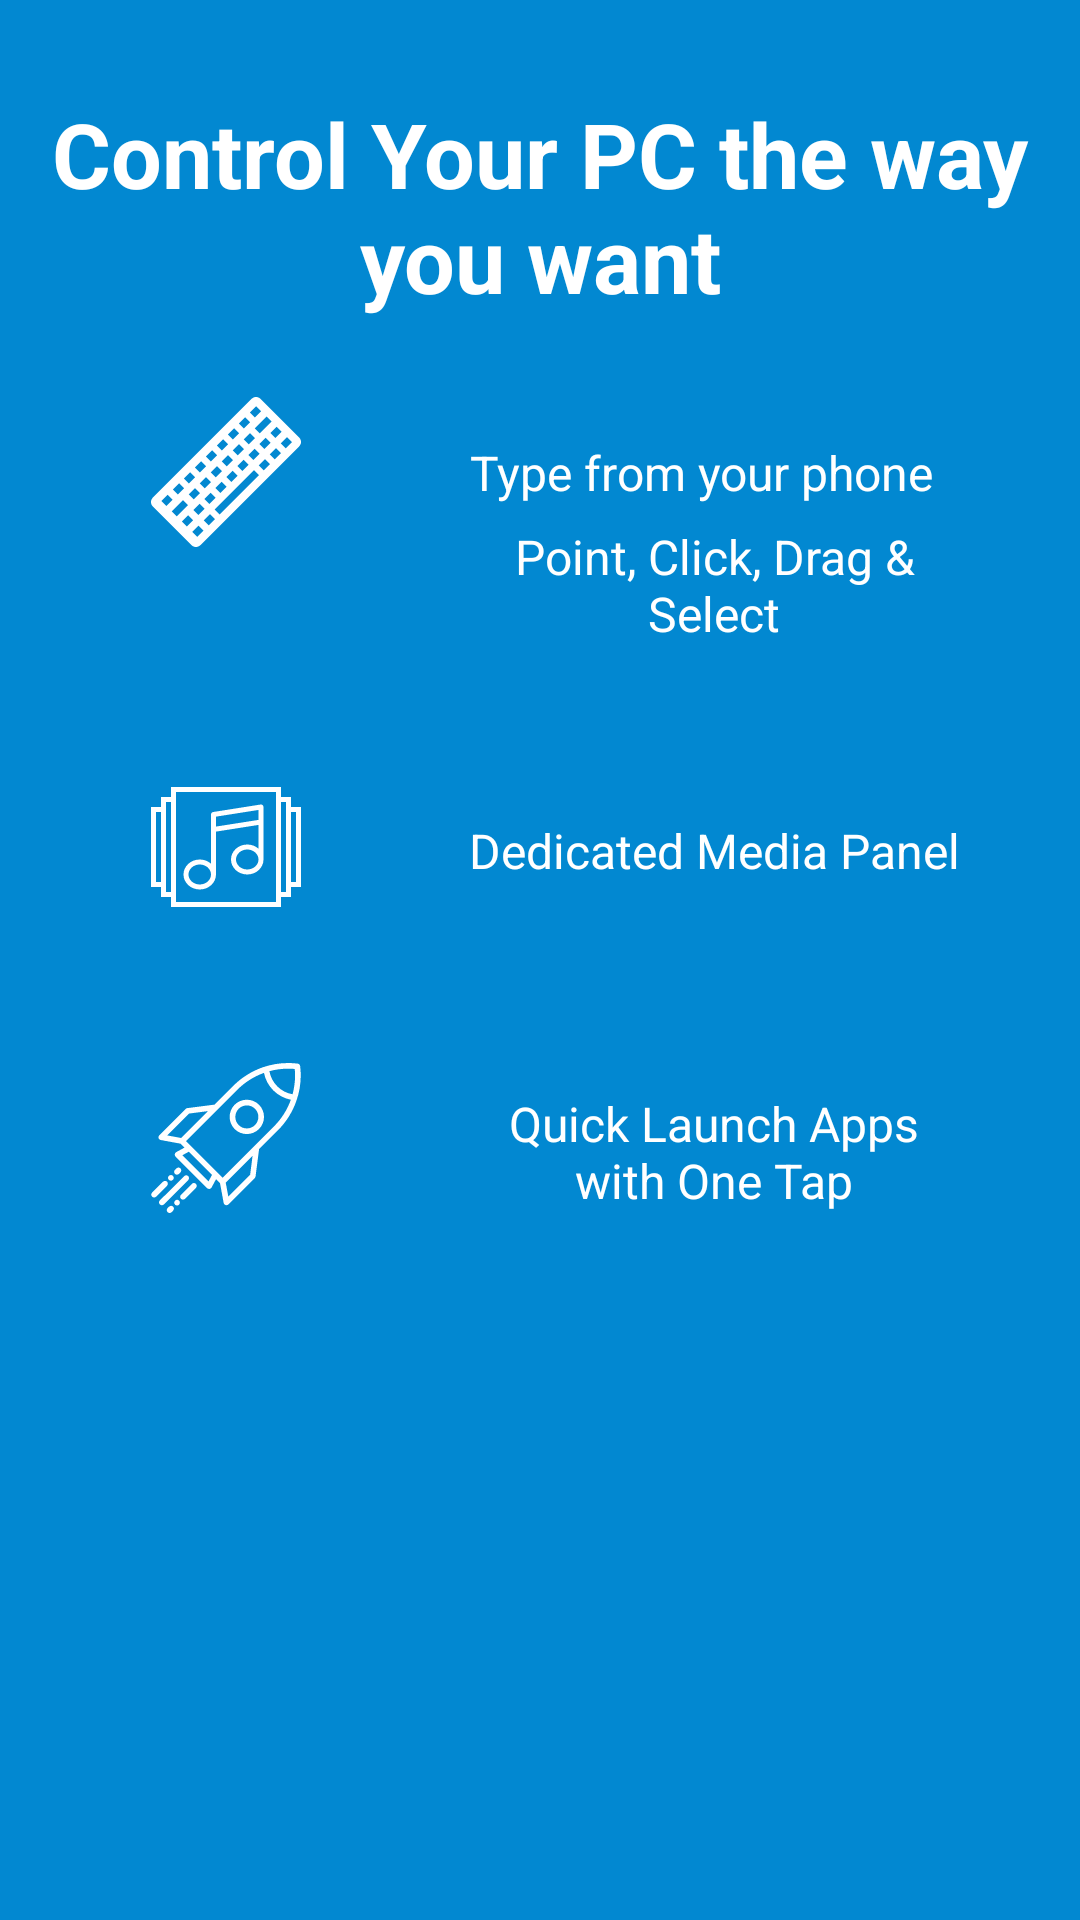

Here is an Android app screen rendered from its layout file. Give the layout XML and the strings, colors and styles it references.
<!-- AndroidManifest.xml: application theme AppTheme -->
<!-- res/layout/welcome_slide2.xml -->
<?xml version="1.0" encoding="utf-8"?>
<RelativeLayout xmlns:android="http://schemas.android.com/apk/res/android"
    android:layout_width="match_parent"
    android:layout_height="match_parent"
    android:background="@color/bg_screen2">

    <TextView
        android:layout_width="wrap_content"
        android:layout_height="wrap_content"
        android:text="Control Your PC the way you want"
        android:textAlignment="center"
        android:textColor="@android:color/white"
        android:textSize="30dp"
        android:textStyle="bold"
        android:layout_marginTop="31dp"
        android:id="@+id/textView4"
        android:layout_alignParentTop="true"
        android:layout_alignParentStart="true" />

    <ImageView
        android:layout_width="wrap_content"
        android:layout_height="wrap_content"
        android:src="@drawable/keyboard_rotated_slide2"
        android:id="@+id/imageView2"
        android:layout_marginTop="26dp"
        android:layout_marginEnd="16dp"
        android:layout_below="@+id/textView4"
        android:layout_toStartOf="@+id/textView7" />

    <TextView
        android:layout_width="wrap_content"
        android:layout_height="wrap_content"
        android:paddingLeft="@dimen/desc_padding"
        android:paddingRight="@dimen/desc_padding"
        android:text="Type from your phone"
        android:textAlignment="center"
        android:textColor="@android:color/white"
        android:textSize="@dimen/slide_desc"
        android:layout_marginBottom="14dp"
        android:layout_alignBottom="@+id/imageView2"
        android:layout_toEndOf="@+id/imageView2"
        android:id="@+id/textView5" />


    <ImageView
        android:layout_width="wrap_content"
        android:layout_height="wrap_content"
        android:src="@drawable/cursor_slide2"
        android:id="@+id/imageView3"
        android:layout_below="@+id/imageView2"
        android:layout_alignStart="@+id/imageView2"
        android:layout_marginTop="33dp" />

    <TextView
        android:layout_width="wrap_content"
        android:layout_height="wrap_content"
        android:paddingLeft="@dimen/desc_padding"
        android:paddingRight="@dimen/desc_padding"
        android:text="Point, Click, Drag &amp; Select"
        android:textAlignment="center"
        android:textColor="@android:color/white"
        android:textSize="@dimen/slide_desc"
        android:layout_alignBottom="@+id/imageView3"
        android:layout_alignStart="@+id/textView5"
        android:id="@+id/textView6" />

    <ImageView
        android:layout_width="wrap_content"
        android:layout_height="wrap_content"
        android:src="@drawable/music_player_slide2"
        android:id="@+id/imageView4"
        android:layout_marginTop="42dp"
        android:layout_below="@+id/imageView3"
        android:layout_alignStart="@+id/imageView3" />

    <TextView
        android:layout_width="wrap_content"
        android:layout_height="wrap_content"
        android:paddingLeft="@dimen/desc_padding"
        android:paddingRight="@dimen/desc_padding"
        android:text="Dedicated Media Panel"
        android:textAlignment="center"
        android:textColor="@android:color/white"
        android:textSize="@dimen/slide_desc"
        android:layout_alignBottom="@+id/imageView4"
        android:layout_alignParentEnd="true"
        android:layout_marginBottom="13dp"
        android:id="@+id/textView7" />


    <ImageView
        android:layout_width="wrap_content"
        android:layout_height="wrap_content"
        android:src="@drawable/rocket_ship_slide2"
        android:id="@+id/imageView"
        android:layout_below="@+id/imageView4"
        android:layout_alignStart="@+id/imageView4"
        android:layout_marginTop="47dp" />

    <TextView
        android:layout_width="wrap_content"
        android:layout_height="wrap_content"
        android:paddingLeft="@dimen/desc_padding"
        android:paddingRight="@dimen/desc_padding"
        android:text="Quick Launch Apps with One Tap"
        android:textAlignment="center"
        android:textColor="@android:color/white"
        android:textSize="@dimen/slide_desc"
        android:id="@+id/textView8"
        android:layout_alignBottom="@+id/imageView"
        android:layout_alignStart="@+id/textView7" />


</RelativeLayout>
<!-- resources referenced by this layout -->
<resources>
  <color name="bg_screen2">@color/md_light_blue_700</color>
  <dimen name="desc_padding">40dp</dimen>
  <dimen name="slide_desc">16dp</dimen>
  <!-- drawable keyboard_rotated_slide2: vector/xml drawable (drawable, 2451 chars, omitted) -->
  <!-- drawable music_player_slide2 (drawable) -->
  <vector android:height="50dp" android:viewportHeight="60.0"
      android:viewportWidth="60.0" android:width="50dp" xmlns:android="http://schemas.android.com/apk/res/android">
      <path android:fillColor="#FFFFFF" android:pathData="M43.84,13.01l-19,3C24.36,16.09 24,16.51 24,17v3.29V23v13.68C22.83,35.64 21.25,35 19.5,35c-3.58,0 -6.5,2.69 -6.5,6s2.92,6 6.5,6c3.53,0 6.41,-2.62 6.49,-5.86C25.99,41.13 26,41.12 26,41.1V23.85l17,-2.68v9.51C41.83,29.64 40.25,29 38.5,29c-3.58,0 -6.5,2.69 -6.5,6s2.92,6 6.5,6s6.5,-2.69 6.5,-6V20v-5v-1c0,-0.29 -0.13,-0.57 -0.35,-0.76C44.43,13.05 44.13,12.97 43.84,13.01zM19.5,45c-2.48,0 -4.5,-1.79 -4.5,-4s2.02,-4 4.5,-4s4.5,1.79 4.5,4S21.98,45 19.5,45zM26,21.83v-1.54v-2.43l17,-2.68v3.98L26,21.83zM38.5,39c-2.48,0 -4.5,-1.79 -4.5,-4s2.02,-4 4.5,-4s4.5,1.79 4.5,4S40.98,39 38.5,39z"/>
      <path android:fillColor="#FFFFFF" android:pathData="M60,14h-4v-4h-4V6H8v4H4v4H0v32h4v4h4v4h44v-4h4v-4h4V14zM2,44V16h2v28H2zM6,48v-2V14v-2h2v36H6zM50,52H10v-2V10V8h40v2v40V52zM54,48h-2V12h2v2v32V48zM58,44h-2V16h2V44z"/>
  </vector>
  <!-- drawable rocket_ship_slide2: vector/xml drawable (drawable, 3316 chars, omitted) -->
  <style name="AppTheme" parent="Theme.AppCompat.Light.DarkActionBar">
          
          <item name="colorPrimary">@color/colorPrimary</item>
          <item name="colorPrimaryDark">@color/colorPrimaryDark</item>
          <item name="colorAccent">@color/colorAccent</item>
      </style>
  <color name="md_light_blue_700">#0288D1</color>
  <color name="colorPrimary">#3F51B5</color>
  <color name="colorPrimaryDark">#303F9F</color>
  <color name="colorAccent">@color/md_blue_800</color>
  <color name="md_blue_800">#1565C0</color>
</resources>
